2-way image classification set "processed" from GitHub (Shivamm638/IADAI201-2505469-Shivam); label vocabulary: empty, occupied.

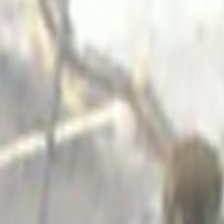
Label: empty

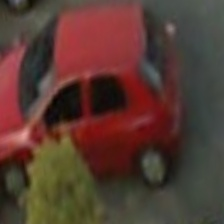
Label: occupied

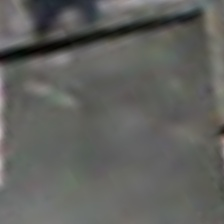
Label: empty

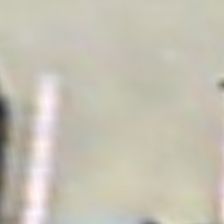
Label: empty

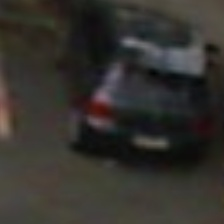
Label: occupied

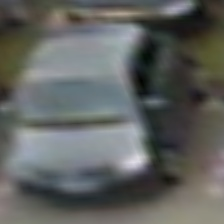
Label: occupied
